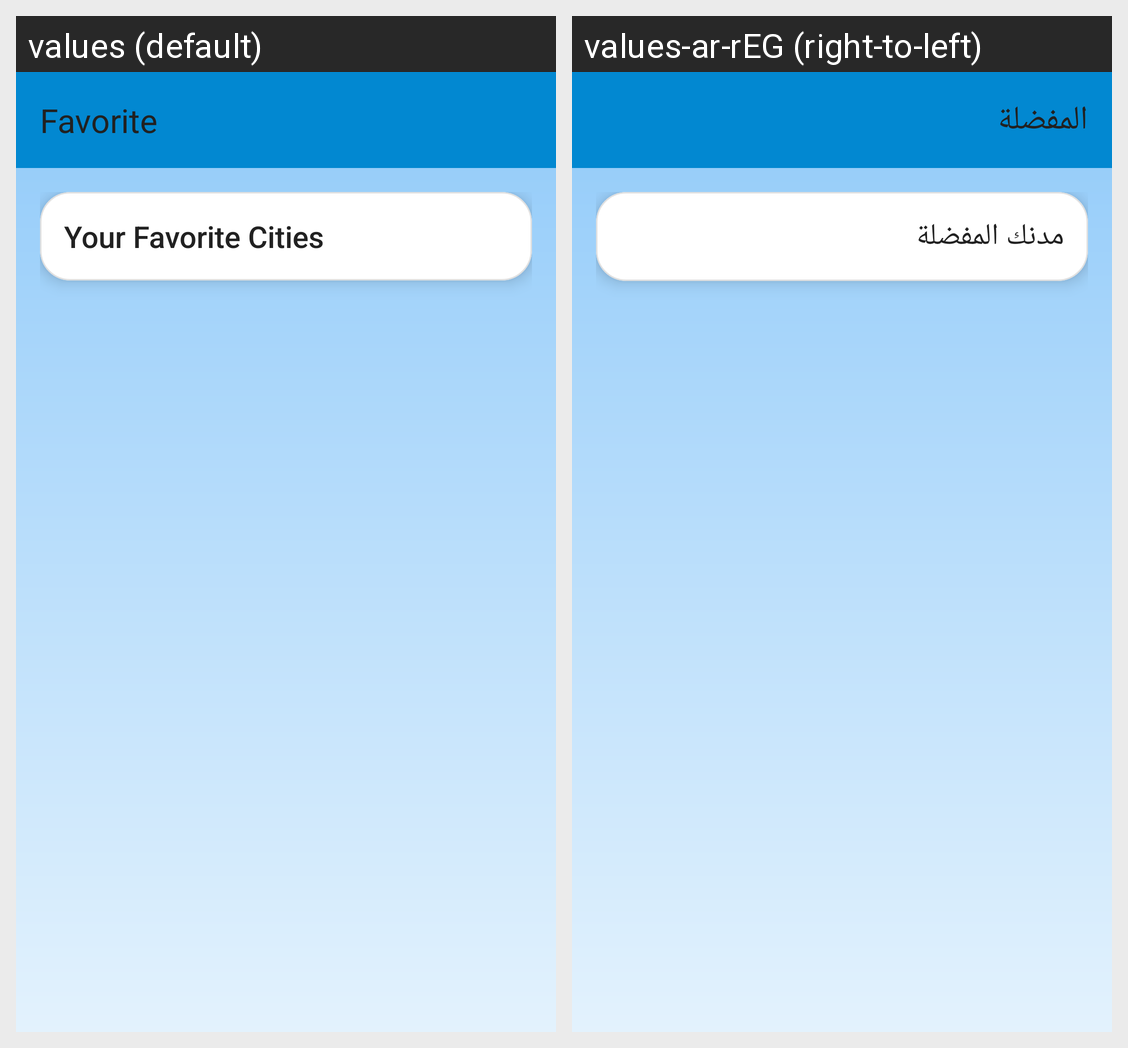

Here is an Android app screen in its default locale and in the app's own translations. Write out the translated-string differences for the strings that appear on this screen.
Android screen res/layout/fragment_favorite.xml rendered under 2 locales, left to right: values (default), values-ar-rEG (right-to-left). Device: Nexus 5 (rendered at 1080×1920; each locale shown at half size, 540×960, under a caption strip naming it); theme Theme.WeatherForecast.
Strings drawn on this screen, with the default value and each locale's value (text and hints the layout hard-codes, and strings that could not be matched under every locale, appear in the picture but are not listed):

menu_Favorite
  values: Favorite
      
  values-ar-rEG: المفضلة
      

your_favorite_cities
  values: Your Favorite Cities
  values-ar-rEG: مدنك المفضلة
